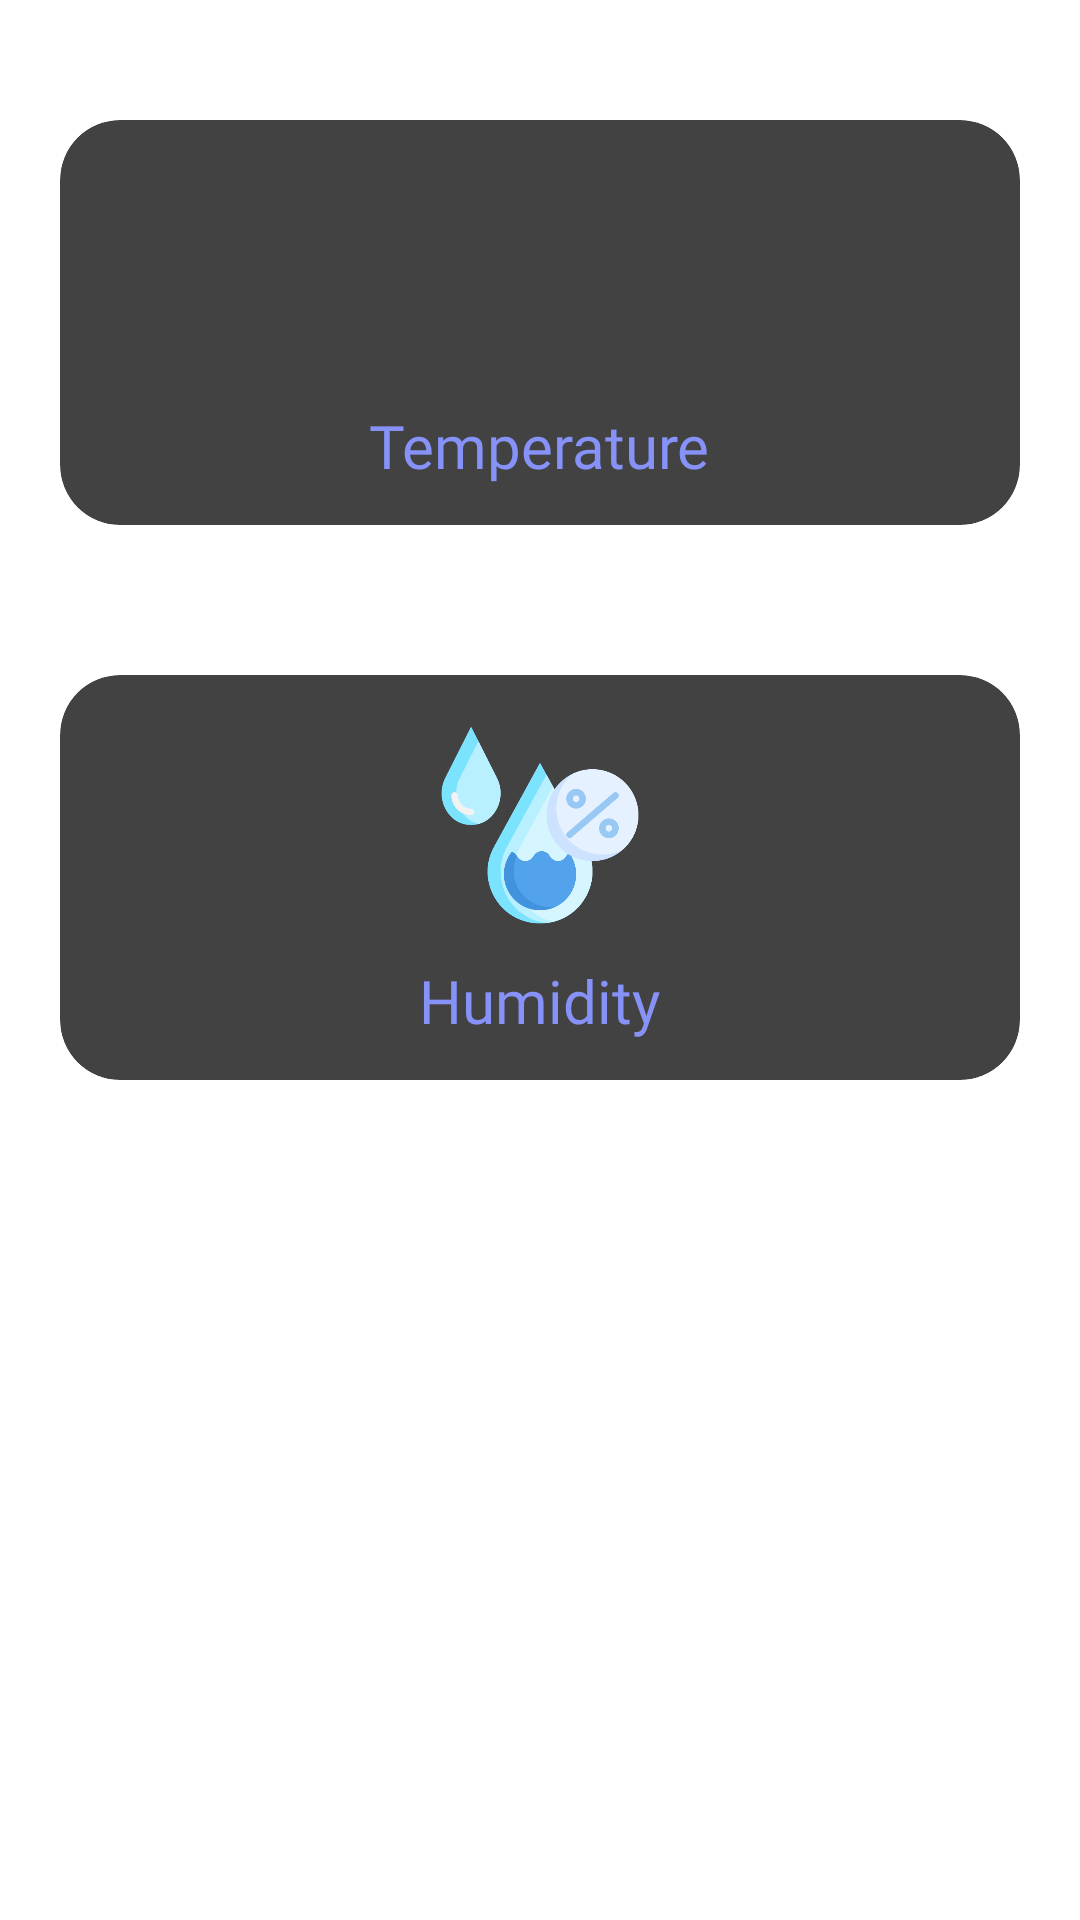

Reconstruct the res/layout file that produces this screen, plus the resources it refers to.
<!-- AndroidManifest.xml: application theme Theme.Demo_IOT_App -->
<!-- res/layout/activity_main2.xml -->
<?xml version="1.0" encoding="utf-8"?>
<ScrollView
    xmlns:android="http://schemas.android.com/apk/res/android"
    xmlns:app="http://schemas.android.com/apk/res-auto"
    xmlns:tools="http://schemas.android.com/tools"
    android:layout_width="match_parent"
    android:layout_height="match_parent"
    android:background="@drawable/bg2"
    tools:context=".MainActivity">

    <androidx.constraintlayout.widget.ConstraintLayout
        android:layout_width="match_parent"
        android:layout_height="wrap_content"
        android:id="@+id/constraintLayout"
        android:layout_marginTop="20dp">

        <LinearLayout
            android:layout_width="0dp"
            android:layout_height="175dp"
            android:id="@+id/row1"
            android:orientation="horizontal"
            android:layout_marginTop="10dp"
            android:padding="10dp"
            app:layout_constraintHorizontal_bias="0.0"
            app:layout_constraintStart_toStartOf="parent"
            app:layout_constraintEnd_toEndOf="parent">


            <androidx.cardview.widget.CardView
                android:layout_width="0dp"
                android:layout_height="match_parent"
                android:id="@+id/temperature"
                android:layout_margin="10dp"
                android:layout_weight="1"
                app:cardElevation="20dp"
                app:cardCornerRadius="20dp">

                <RelativeLayout
                    android:layout_width="match_parent"
                    android:layout_height="match_parent">

                    <TextView
                        android:id="@+id/clothingName"
                        android:layout_width="wrap_content"
                        android:layout_height="wrap_content"
                        android:layout_below="@+id/clothingImage"
                        android:layout_centerHorizontal="true"
                        android:layout_marginTop="10dp"
                        android:fontFamily="@font/poppins_semibold"
                        android:text="Temperature"
                        android:textColor="@color/lavender"
                        android:textSize="20sp" />
                    <ImageView
                        android:id="@+id/clothingImage"
                        android:layout_width="70dp"
                        android:layout_height="70dp"
                        android:layout_centerHorizontal="true"
                        android:layout_marginTop="15dp"
                        android:src="@drawable/clothing" />
                </RelativeLayout>
            </androidx.cardview.widget.CardView>

        </LinearLayout>

        <LinearLayout
            android:layout_width="0dp"
            android:layout_height="175dp"
            android:id="@+id/row2"
            android:orientation="horizontal"
            android:layout_marginTop="10dp"
            android:padding="10dp"
            app:layout_constraintHorizontal_bias="0.0"
            app:layout_constraintStart_toStartOf="parent"
            app:layout_constraintEnd_toEndOf="parent"
            app:layout_constraintTop_toBottomOf="@id/row1">
            <androidx.cardview.widget.CardView
                android:layout_width="0dp"
                android:layout_height="match_parent"
                android:layout_margin="10dp"
                android:layout_weight="1"
                app:cardElevation="20dp"
                android:id="@+id/humidity"
                app:cardCornerRadius="20dp">
                <RelativeLayout
                    android:layout_width="match_parent"
                    android:layout_height="match_parent">

                    <TextView
                        android:id="@+id/homeName"
                        android:layout_width="wrap_content"
                        android:layout_height="wrap_content"
                        android:layout_below="@+id/homeImage"
                        android:layout_centerHorizontal="true"
                        android:layout_marginTop="10dp"
                        android:fontFamily="@font/poppins_semibold"
                        android:text="Humidity"
                        android:textColor="@color/lavender"
                        android:textSize="20sp"
                        tools:ignore="HardcodedText" />

                    <ImageView
                        android:id="@+id/homeImage"
                        android:layout_width="70dp"
                        android:layout_height="70dp"
                        android:layout_centerHorizontal="true"
                        android:layout_marginTop="15dp"
                        android:src="@drawable/humidity" />
                </RelativeLayout>
            </androidx.cardview.widget.CardView>


        </LinearLayout>

    </androidx.constraintlayout.widget.ConstraintLayout>

</ScrollView>













































































































<!-- resources referenced by this layout -->
<resources>
  <color name="lavender">#8692f7</color>
  <!-- drawable humidity: png bitmap (drawable-v24, 31231 bytes) -->
</resources>
